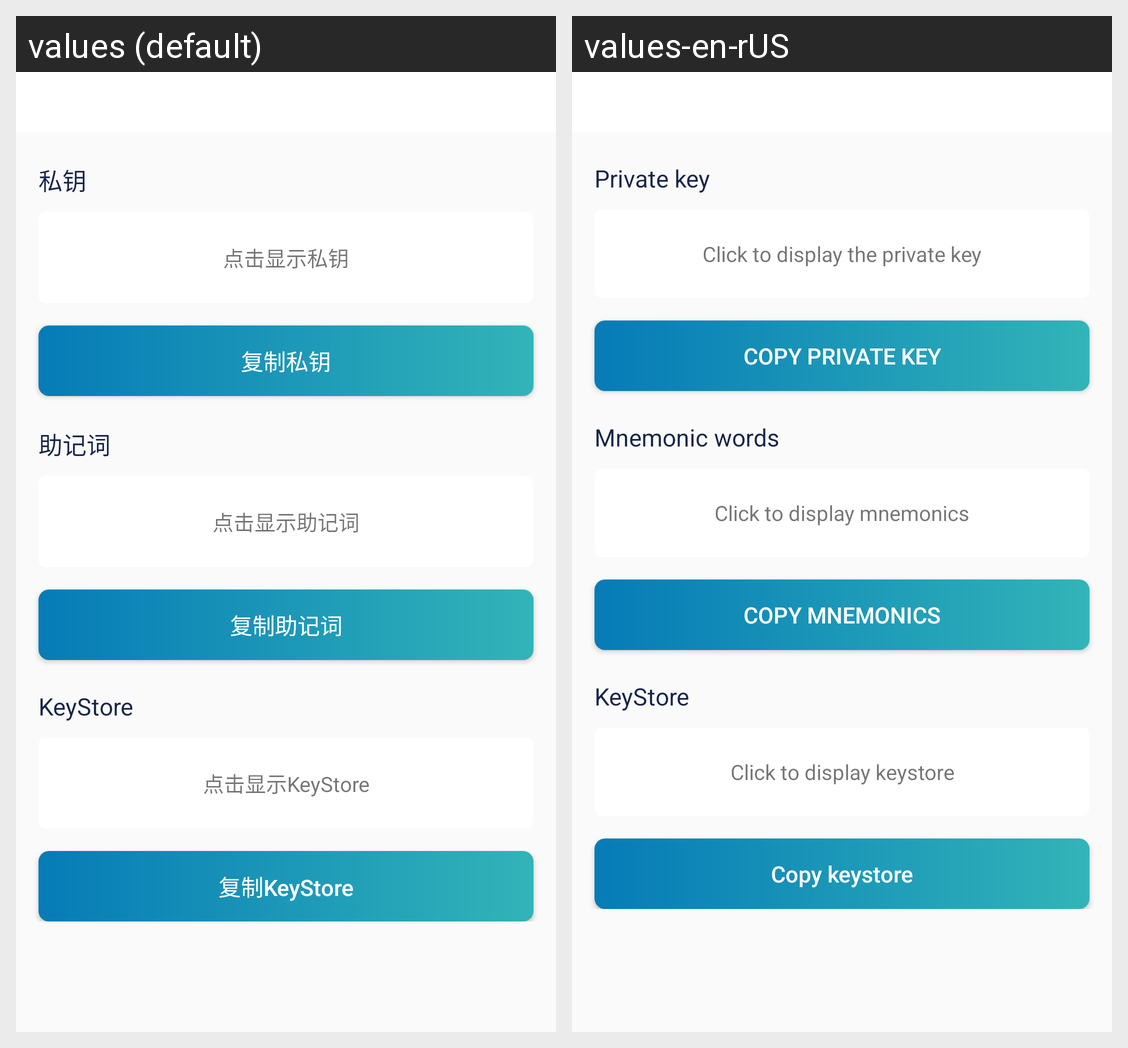

The Android screen above is rendered under two locales of the same app. Produce the string resources it draws, with the default and per-locale values.
Android screen res/layout/activity_private_key_info.xml rendered under 2 locales, left to right: values (default), values-en-rUS. Device: Nexus 5 (rendered at 1080×1920; each locale shown at half size, 540×960, under a caption strip naming it); theme AppTheme.NoActionBar.
Strings drawn on this screen, with the default value and each locale's value (text and hints the layout hard-codes, and strings that could not be matched under every locale, appear in the picture but are not listed):

wallet_indicator_private_key
  values: 私钥
  values-en-rUS: Private key

click_show_key
  values: 点击显示私钥
  values-en-rUS: Click to display the private key

copy_private_key
  values: 复制私钥
  values-en-rUS: Copy private key

wallet_indicator_mnemonic
  values: 助记词
  values-en-rUS: Mnemonic words

click_show_mnemonic
  values: 点击显示助记词
  values-en-rUS: Click to display mnemonics

copy_mnemonic
  values: 复制助记词
  values-en-rUS: Copy mnemonics

wallet_indicator_official
  values: KeyStore
  values-en-rUS: KeyStore

click_show_key_store
  values: 点击显示KeyStore
  values-en-rUS: Click to display keystore

copy_key_store
  values: 复制KeyStore
  values-en-rUS: Copy keystore
